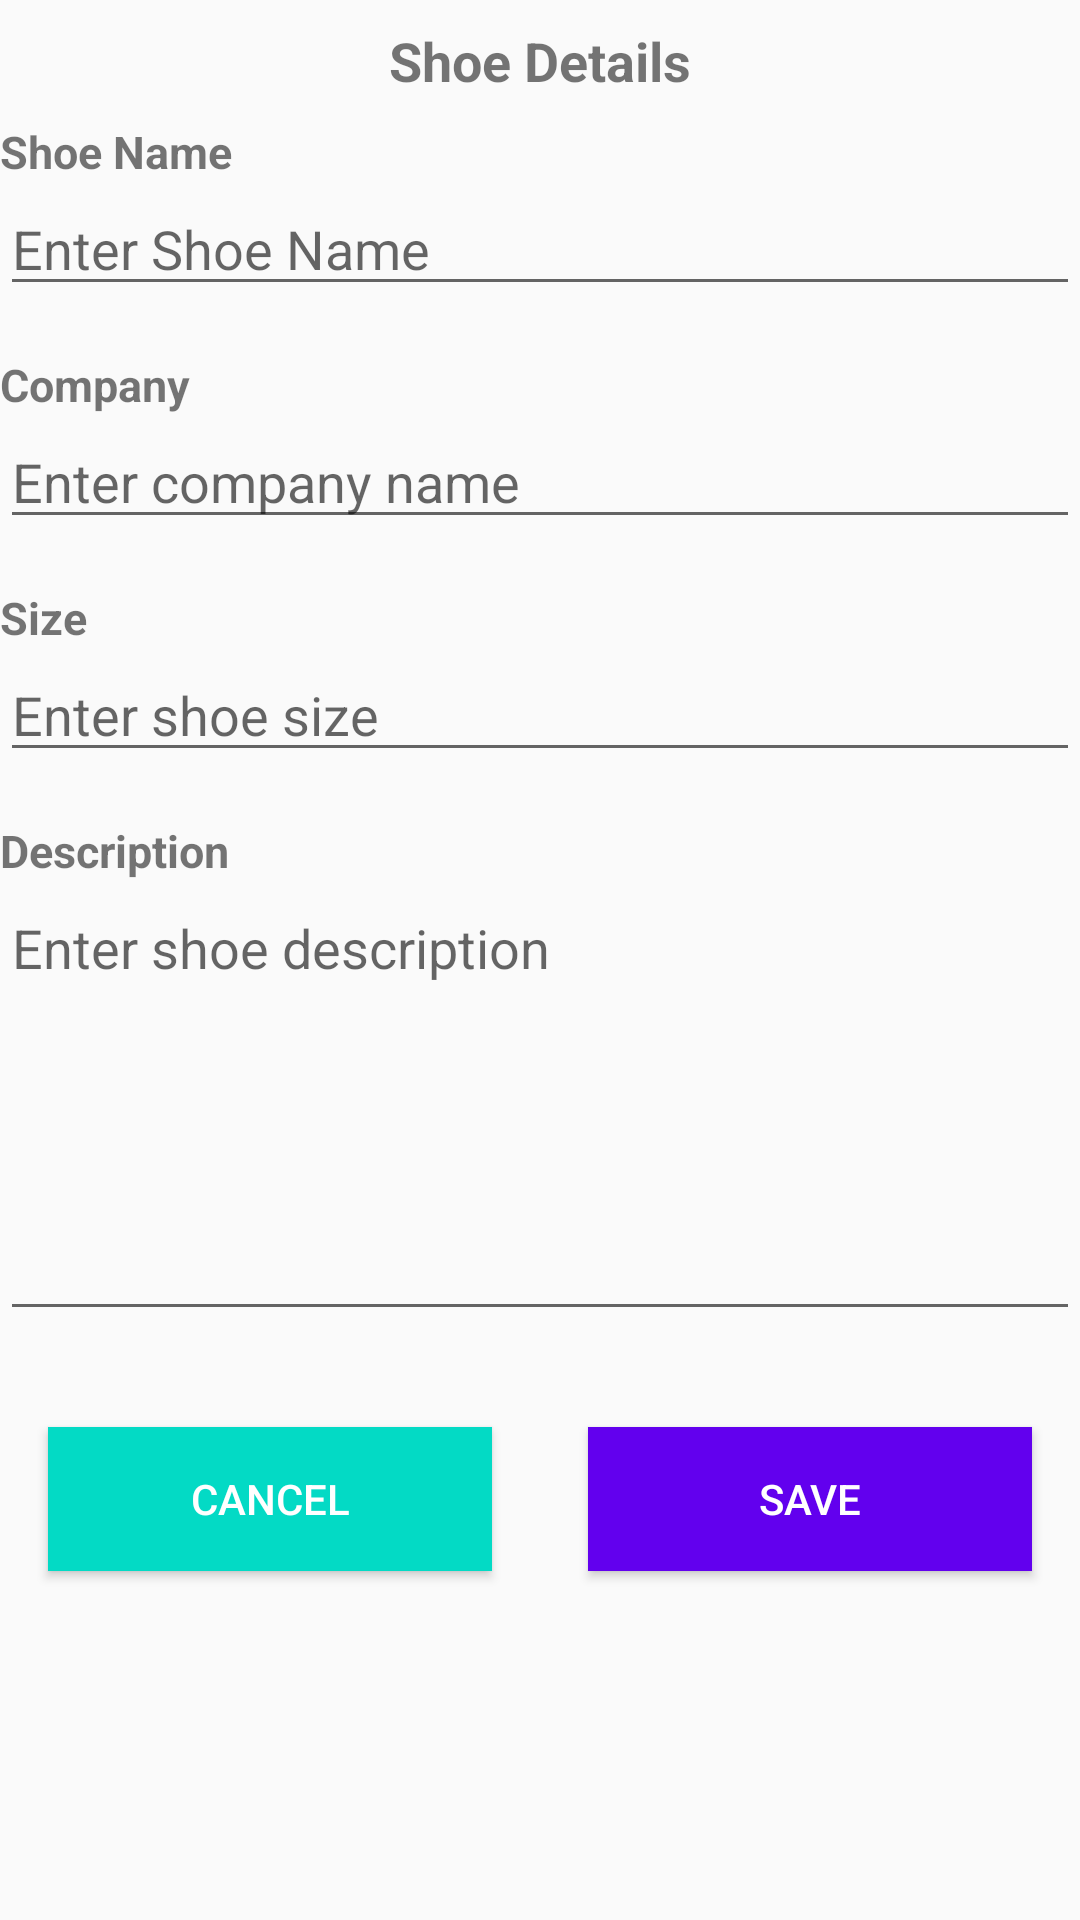

The Android layout XML behind this screen, and the referenced resources:
<!-- AndroidManifest.xml: application theme AppTheme.NoActionBar -->
<!-- res/layout/fragment_shoe_details.xml -->
<?xml version="1.0" encoding="utf-8"?>
<layout
    xmlns:tools="http://schemas.android.com/tools"
    xmlns:android="http://schemas.android.com/apk/res/android"
    xmlns:app="http://schemas.android.com/apk/res-auto"
    tools:context=".views.fragments.ShoeDetailsFragment">

    <data>
        <variable
            name="newShoe"
            type="com.udacity.shoestore.models.Shoe" />
    </data>
    <LinearLayout
        android:layout_width="match_parent"
        android:layout_height="match_parent"
        android:orientation="vertical">

        <TextView
            style="@style/title_style"
            android:layout_width="match_parent"
            android:layout_height="wrap_content"
            android:text="@string/shoe_details"/>

        <TextView
            style="@style/label_style"
            android:layout_width="match_parent"
            android:layout_height="wrap_content"
            android:text="@string/shoe_name" />

        <com.google.android.material.textfield.TextInputEditText
            android:id="@+id/shoeName_EditText"
            android:layout_width="match_parent"
            android:layout_height="wrap_content"
            android:layout_marginBottom="@dimen/input_margin"
            android:hint="@string/enter_shoe_name"
            android:inputType="textAutoComplete" />

        <TextView
            style="@style/label_style"
            android:layout_width="match_parent"
            android:layout_height="wrap_content"
            android:text="@string/company" />

        <com.google.android.material.textfield.TextInputEditText
            android:id="@+id/company_EditText"
            android:layout_width="match_parent"
            android:layout_height="wrap_content"
            android:layout_marginBottom="@dimen/input_margin"
            android:hint="@string/enter_company_name"
            android:inputType="textAutoComplete" />

        <TextView
            style="@style/label_style"
            android:layout_width="match_parent"
            android:layout_height="wrap_content"
            android:text="@string/size" />

        <com.google.android.material.textfield.TextInputEditText
            android:id="@+id/shoeSize_EditText"
            android:layout_width="match_parent"
            android:layout_height="wrap_content"
            android:layout_marginBottom="@dimen/input_margin"
            android:hint="@string/enter_shoe_size"
            android:inputType="numberDecimal" />

        <TextView
            style="@style/label_style"
            android:layout_width="match_parent"
            android:layout_height="wrap_content"
            android:text="@string/description" />

        <com.google.android.material.textfield.TextInputEditText
            android:id="@+id/description_EditText"
            android:layout_width="match_parent"
            android:layout_height="150dp"
            android:layout_marginBottom="@dimen/input_margin"
            android:hint="@string/enter_shoe_description"
            android:gravity="left|top"
            android:lines="5"
            android:minLines="5"
            android:inputType="text" />


        <LinearLayout
            android:layout_width="match_parent"
            android:layout_height="wrap_content"
            android:orientation="horizontal">

            <Button
                android:id="@+id/cancelButton"
                style="@style/accent_button"
                android:layout_width="0dp"
                android:layout_height="wrap_content"
                android:layout_weight="0.5"
                android:text="@string/cancel" />

            <Button
                android:id="@+id/saveButton"
                style="@style/primary_button"
                android:layout_width="0dp"
                android:layout_height="wrap_content"
                android:layout_weight="0.5"
                android:text="@string/save" />

        </LinearLayout>
    </LinearLayout>
</layout>
<!-- resources referenced by this layout -->
<resources>
  <dimen name="input_margin">16dp</dimen>
  <string name="cancel">Cancel</string>
  <string name="company">Company</string>
  <string name="description">Description</string>
  <string name="enter_company_name">Enter company name</string>
  <string name="enter_shoe_description">Enter shoe description</string>
  <string name="enter_shoe_name">Enter Shoe Name</string>
  <string name="enter_shoe_size">Enter shoe size</string>
  <string name="save">Save</string>
  <string name="shoe_details">Shoe Details</string>
  <string name="shoe_name">Shoe Name</string>
  <string name="size">Size</string>
  <style name="accent_button">
          <item name="android:background">@color/colorAccent</item>
          <item name="android:textColor">@color/white</item>
          <item name="android:layout_margin">@dimen/input_margin</item>
      </style>
  <style name="label_style">
          <item name="android:gravity">left</item>
          <item name="android:textSize">@dimen/labels_size</item>
          <item name="android:textStyle">bold</item>
      </style>
  <style name="primary_button">
          <item name="android:background">@color/colorPrimary</item>
          <item name="android:textColor">@color/white</item>
          <item name="android:layout_margin">@dimen/input_margin</item>
      </style>
  <style name="title_style">
          <item name="android:gravity">center</item>
          <item name="android:textSize">@dimen/title_style</item>
          <item name="android:textStyle">bold</item>
          <item name="android:padding">@dimen/layout_margin</item>
      </style>
  <style name="AppTheme.NoActionBar">
          <item name="windowActionBar">false</item>
          <item name="windowNoTitle">true</item>
      </style>
  <dimen name="labels_size">15sp</dimen>
  <dimen name="title_style">18sp</dimen>
  <dimen name="layout_margin">8dp</dimen>
  <!-- not gathered from this repository: default colours our renderer supplied (Android Studio template values) -->
  <color name="white">#FFFFFFFF</color>
  <color name="colorPrimary">#FF6200EE</color>
  <color name="colorAccent">#FF03DAC5</color>
</resources>
